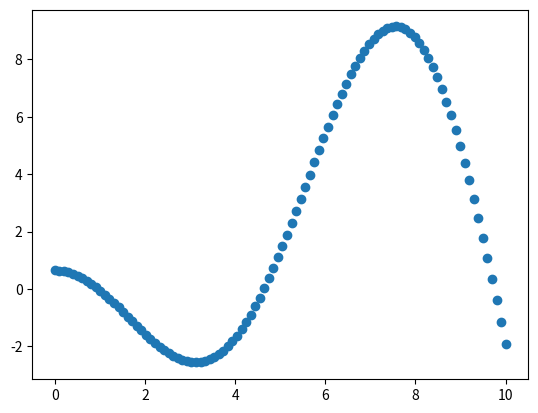

Recreate this plot in Python.
import numpy as np
import random
import scipy.optimize as opt
import matplotlib.pyplot as plt

noise = 5
def f(x):
    """ function to approximate by polynomial interpolation"""
    delta = (random.random() - 0.5) * noise
    # f(x) = 2.5 * x.sin(0.7x) + 2
    return  (2.5 + delta) * x * np.sin(x * (0.7 + delta)) + 2 + delta

x_plot = np.linspace(0, 10, 100)
x = np.linspace(0, 10, 100)
rng = np.random.RandomState(0)
rng.shuffle(x)
x = np.sort(x[:20])
y = f(x)
X = x[:, np.newaxis]
X_plot = x_plot[:, np.newaxis]

plt.scatter(x_plot, f(x_plot))
# plt.show()

# f(x) = ax.sin(bx)+c
g = lambda x, a, b, c: a * x * np.sin(x * b) + c


print(x.shape)
print(y.shape)
weigths, conv = opt.curve_fit(g, x, y)
print(weigths)
print(conv)
